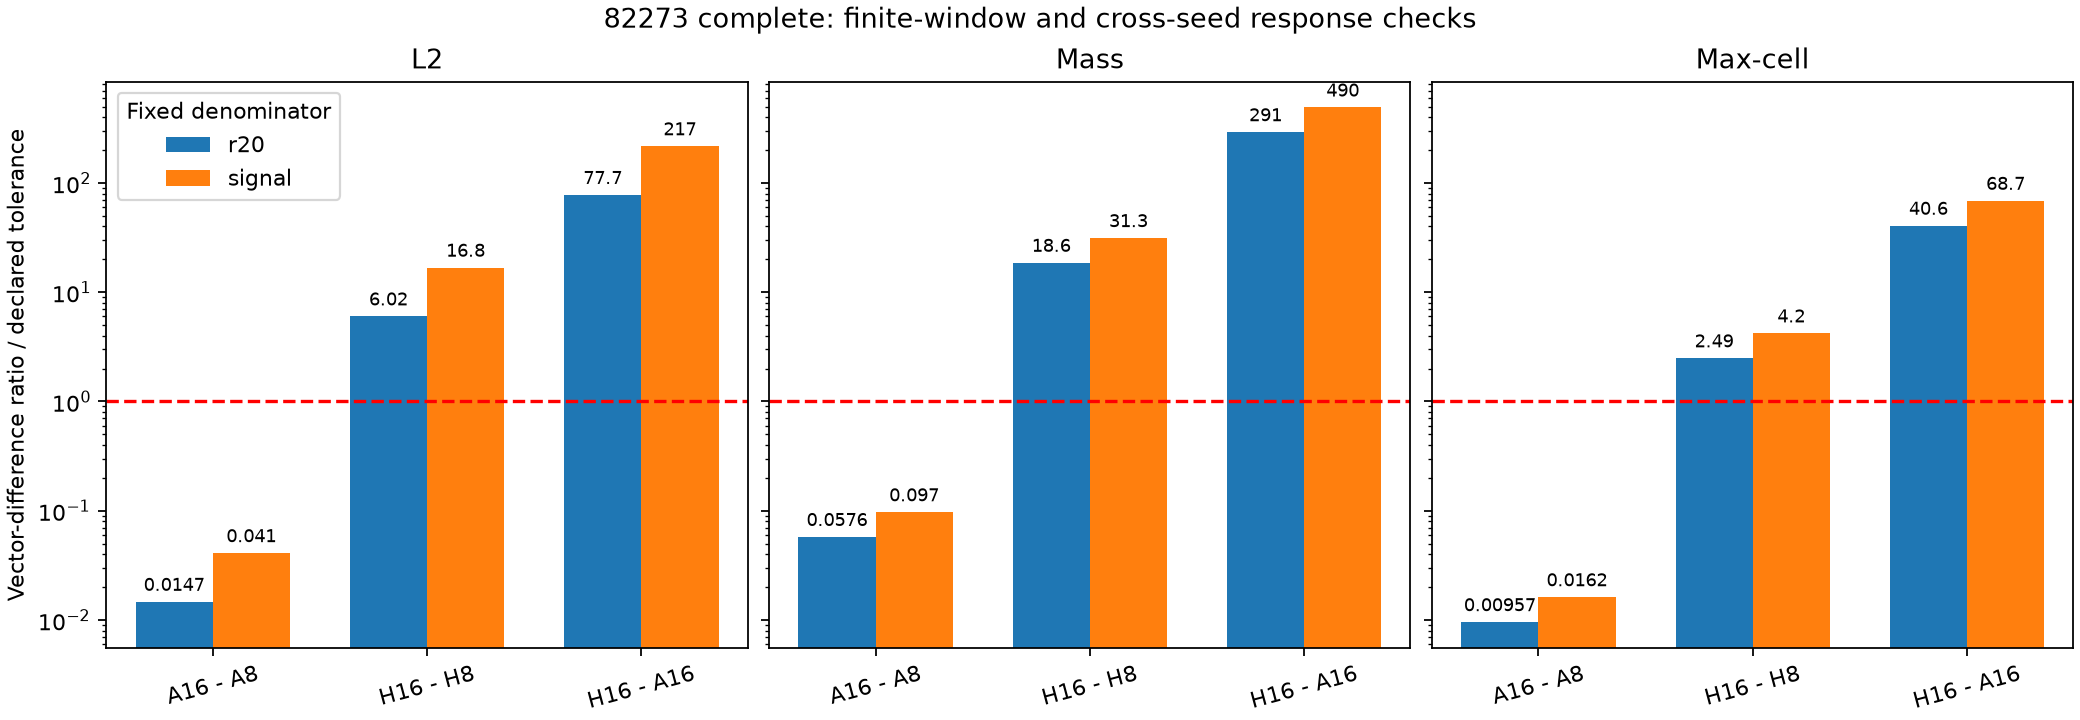

The file beside this chart, header and first rows:
comparison, denominator, norm, maximum_four_endpoint_ratio, limit, ratio_to_limit
A16 - A8, r20, L2, 1.4688475560189643e-05, 0.001, 0.01469
A16 - A8, r20, Mass, 5.762581397851399e-05, 0.001, 0.05763
A16 - A8, r20, Max-cell, 9.571102226867769e-06, 0.001, 0.009571
A16 - A8, signal, L2, 0.004097, 0.1, 0.04097
A16 - A8, signal, Mass, 0.009698, 0.1, 0.09698
A16 - A8, signal, Max-cell, 0.001619, 0.1, 0.01619
H16 - H8, r20, L2, 0.006017, 0.001, 6.017
H16 - H8, r20, Mass, 0.0186, 0.001, 18.6
H16 - H8, r20, Max-cell, 0.002485, 0.001, 2.485
H16 - H8, signal, L2, 1.678, 0.1, 16.78
H16 - H8, signal, Mass, 3.131, 0.1, 31.31
H16 - H8, signal, Max-cell, 0.4203, 0.1, 4.203
H16 - A16, r20, L2, 0.0777, 0.001, 77.7
H16 - A16, r20, Mass, 0.2914, 0.001, 291.4
H16 - A16, r20, Max-cell, 0.04063, 0.001, 40.63
H16 - A16, signal, L2, 21.67, 0.1, 216.7
H16 - A16, signal, Mass, 49.04, 0.1, 490.4
H16 - A16, signal, Max-cell, 6.871, 0.1, 68.71
